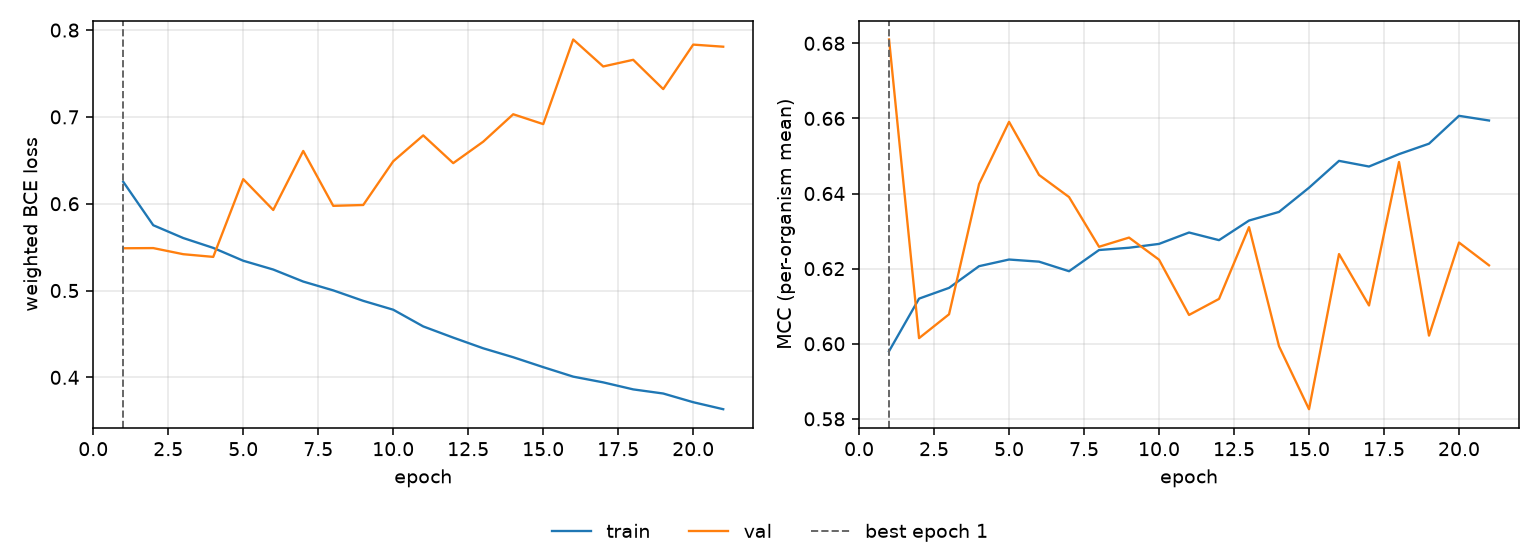

The table this chart was drawn from, first rows:
epoch, tr_loss, vl_loss, tr_mcc, vl_mcc, is_best
1, 0.6252, 0.5487, 0.598, 0.681, True
2, 0.5752, 0.5489, 0.612, 0.6015, False
3, 0.5605, 0.5419, 0.6149, 0.6078, False
4, 0.5491, 0.5388, 0.6207, 0.6425, False
5, 0.5343, 0.6283, 0.6224, 0.6591, False
6, 0.5242, 0.5928, 0.6219, 0.6449, False
7, 0.5103, 0.6608, 0.6193, 0.6391, False
8, 0.5002, 0.5976, 0.625, 0.6258, False
9, 0.4881, 0.5985, 0.6256, 0.6283, False
10, 0.4779, 0.6489, 0.6266, 0.6224, False
11, 0.4587, 0.6787, 0.6296, 0.6077, False
12, 0.4458, 0.6468, 0.6276, 0.6119, False
13, 0.4335, 0.6715, 0.6328, 0.631, False
14, 0.4232, 0.703, 0.6351, 0.5993, False
15, 0.4118, 0.6917, 0.6415, 0.5826, False
16, 0.4008, 0.7892, 0.6487, 0.6239, False
17, 0.3942, 0.7581, 0.6472, 0.6102, False
18, 0.3862, 0.7658, 0.6505, 0.6484, False
19, 0.3814, 0.732, 0.6533, 0.6022, False
20, 0.3714, 0.7833, 0.6607, 0.6269, False
21, 0.3633, 0.7808, 0.6594, 0.6209, False
